Run: headless pygame with SDL's dummy video driver; simulated clock (each Clock.tick advances the game by its frame time, no real sleeping); random seed 0; keys injected as events and as key.get_pressed() state; no mouse input.
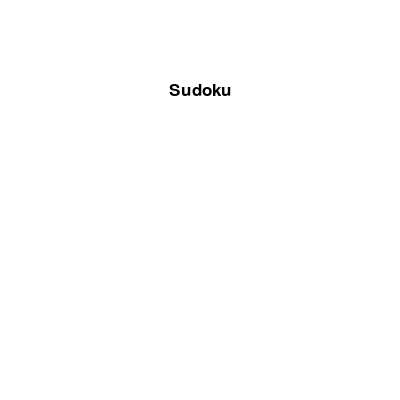
Frame 1 of 4 · flips 1–60 · no input
Frame 2 of 4 · flips 61–180 · tapped SPACE, RETURN · held RIGHT (→), D · screen unchanged from frame 1, image omitted
Frame 3 of 4 · flips 181–300 · held DOWN (↓), S · screen unchanged from frame 2, image omitted
Frame 4 of 4 · flips 301–420 · held LEFT (←), A, UP (↑), W · screen unchanged from frame 3, image omitted

The pygame program that drew these frames:

import pygame, sys

pygame.init()

BLACK = (0, 0, 0)
WHITE = (255, 255, 255)

VIEW_WIDTH = 400
VIEW_HEIGHT = 400

view = pygame.display.set_mode((VIEW_HEIGHT, VIEW_WIDTH))
pygame.display.set_caption('Sudoku')

font = pygame.font.Font(None, 25)


def draw_test_title():
    view.fill(WHITE)

    title = font.render('Sudoku', True, BLACK)
    title_rect = title.get_rect(center=(VIEW_WIDTH / 2, VIEW_HEIGHT / 2 - 110))
    view.blit(title, title_rect)


while True:
    draw_test_title()

    for event in pygame.event.get():
        if event.type == pygame.QUIT:
            pygame.quit()

            quit()

    pygame.display.update()
